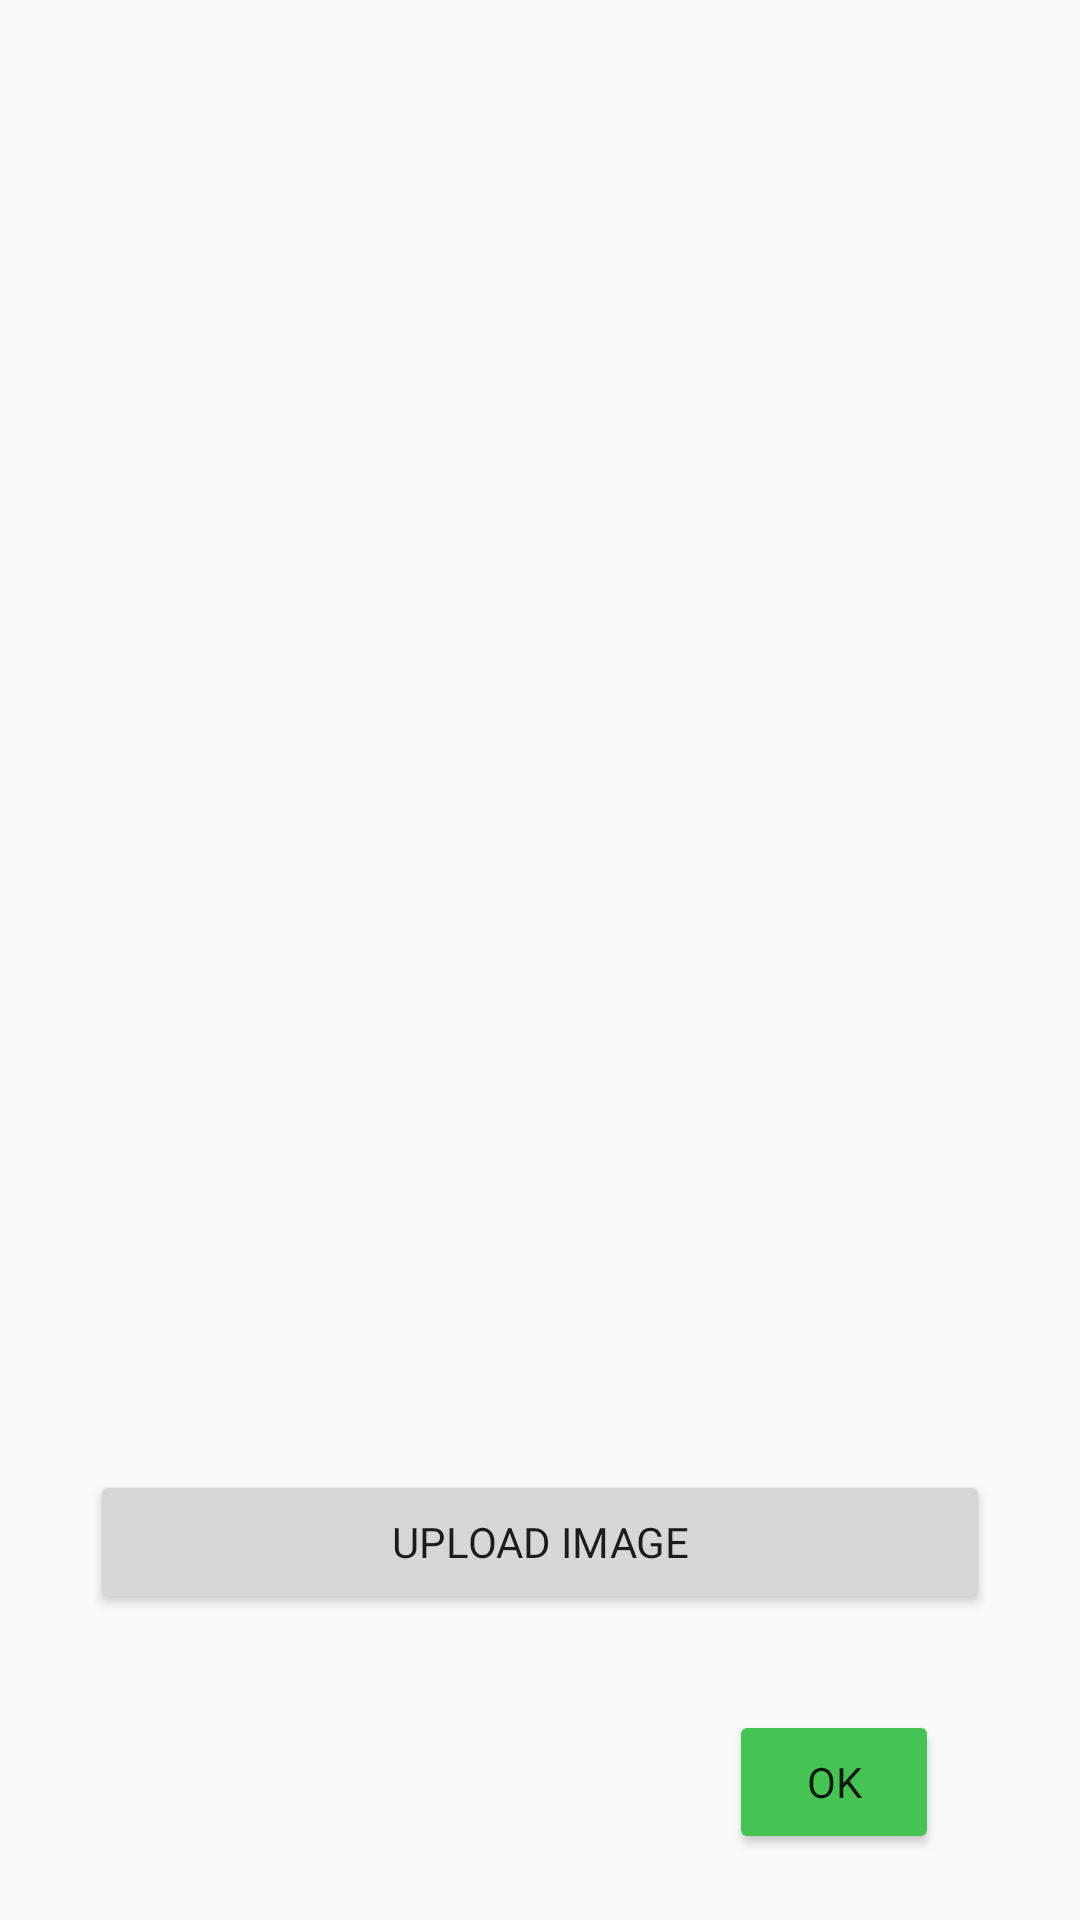

Layout XML and referenced resources for this Android screen:
<!-- AndroidManifest.xml: application theme Theme.Temp2 -->
<!-- res/layout/menu1_fragment.xml -->
<?xml version="1.0" encoding="utf-8"?>
<androidx.constraintlayout.widget.ConstraintLayout
    xmlns:android="http://schemas.android.com/apk/res/android"
    xmlns:app="http://schemas.android.com/apk/res-auto"
    xmlns:tools="http://schemas.android.com/tools"
    android:id="@+id/menu1"
    android:layout_width="match_parent"
    android:layout_height="match_parent"
    tools:context=".ui.menu1.menu1">


    <ImageView
        android:id="@+id/profileImg"
        android:layout_width="300dp"
        android:layout_height="300dp"
        android:scaleType="fitXY"
        android:src="@drawable/ic_baseline_image_24"
        app:layout_constraintBottom_toBottomOf="parent"
        app:layout_constraintEnd_toEndOf="parent"
        app:layout_constraintStart_toStartOf="parent"
        app:layout_constraintTop_toTopOf="parent" />

    <Button
        android:id="@+id/uploadBtn"
        android:layout_width="300dp"
        android:layout_height="wrap_content"
        android:layout_marginTop="20dp"
        android:fontFamily="@font/caviar_dreams"
        android:text="Upload Image"
        app:layout_constraintEnd_toEndOf="parent"
        app:layout_constraintHorizontal_bias="0.498"
        app:layout_constraintStart_toStartOf="parent"
        app:layout_constraintTop_toBottomOf="@+id/profileImg" />

    <Button
        android:id="@+id/ConfirmBtn"
        android:layout_width="70dp"
        android:layout_height="wrap_content"
        android:layout_marginTop="32dp"
        android:backgroundTint="#45c454"
        android:fontFamily="@font/caviar_dreams"
        android:text="OK"
        app:layout_constraintEnd_toEndOf="parent"
        app:layout_constraintHorizontal_bias="0.838"
        app:layout_constraintStart_toStartOf="parent"
        app:layout_constraintTop_toBottomOf="@+id/uploadBtn" />

</androidx.constraintlayout.widget.ConstraintLayout>
<!-- resources referenced by this layout -->
<resources>
  <style name="Theme.Temp2" parent="Theme.AppCompat.DayNight.DarkActionBar">
          
          <item name="colorPrimary">@color/purple_500</item>
          <item name="colorPrimaryVariant">@color/purple_700</item>
          <item name="colorOnPrimary">@color/white</item>
          
          <item name="colorSecondary">@color/teal_200</item>
          <item name="colorSecondaryVariant">@color/teal_700</item>
          <item name="colorOnSecondary">@color/black</item>
          
          <item name="android:statusBarColor" tools:targetApi="l">?attr/colorPrimaryVariant</item>
          
      </style>
  <color name="purple_500">#FF6200EE</color>
  <color name="purple_700">#FF3700B3</color>
  <color name="white">#FFFFFFFF</color>
  <color name="teal_200">#FF03DAC5</color>
  <color name="teal_700">#FF018786</color>
  <color name="black">#FF000000</color>
</resources>
